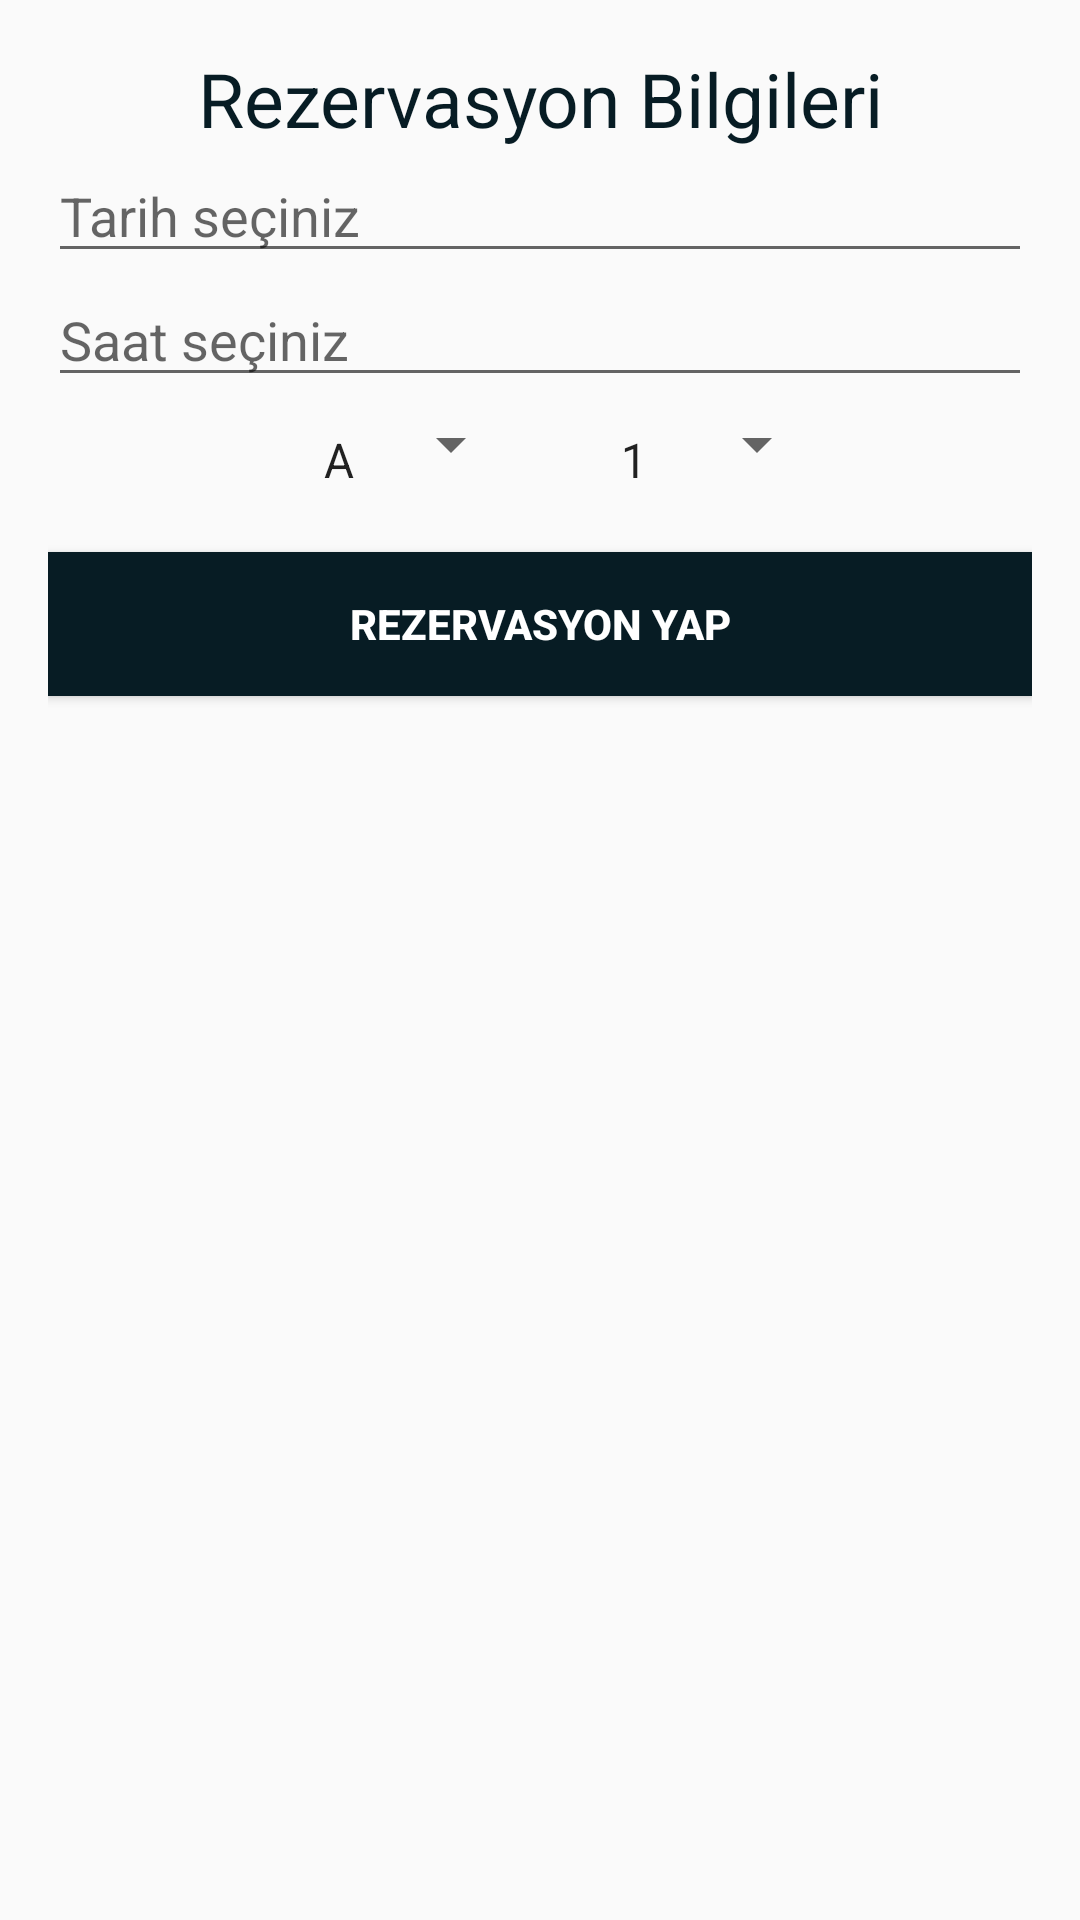

Here is an Android app screen rendered from its layout file. Give the layout XML and the strings, colors and styles it references.
<!-- AndroidManifest.xml: application theme AppTheme -->
<!-- res/layout/activity_reservation.xml -->
<?xml version="1.0" encoding="utf-8"?>
<LinearLayout
    xmlns:android="http://schemas.android.com/apk/res/android"
    xmlns:tools="http://schemas.android.com/tools"
    xmlns:app="http://schemas.android.com/apk/res-auto"
    android:layout_width="match_parent"
    android:layout_height="match_parent"
    android:orientation="vertical"
    android:padding="16dp"
    tools:context="com.ab2018.ab2018reservationsystem.ReservationActivity">

    <TextView
        android:layout_width="@dimen/txt_width"
        android:layout_height="@dimen/txt_height"
        android:text="@string/rezervasyon_baslik"
        android:gravity="center"
        android:textColor="@color/colorMainDark"
        android:textSize="25sp"
        />

    <EditText
        android:id="@+id/date"
        android:layout_width="match_parent"
        android:layout_height="wrap_content"
        android:hint="Tarih seçiniz"
        />

    <EditText
        android:id="@+id/time"
        android:layout_width="match_parent"
        android:layout_height="wrap_content"
        android:hint="Saat seçiniz"
        />




    <LinearLayout
        android:layout_width="match_parent"
        android:layout_height="wrap_content"
        android:orientation="horizontal"
        android:gravity="center"
        >
        <Spinner
            android:id="@+id/k_harf"
            android:paddingTop="10dp"
            android:layout_marginLeft="16dp"
            android:layout_width="wrap_content"
            android:layout_height="wrap_content"
            android:gravity="center"
            android:entries="@array/koltuk_harf"

            />
        <Spinner
            android:id="@+id/k_rakam"
            android:paddingTop="10dp"
            android:layout_marginLeft="20dp"
            android:layout_width="wrap_content"
            android:layout_height="wrap_content"
            android:gravity="center"
            android:entries="@array/koltuk_rakam"
            />

    </LinearLayout>


    <Button
        android:id="@+id/reservation"
        android:layout_width="@dimen/txt_width"
        android:layout_height="@dimen/txt_height"
        android:text="@string/rezervasyon_btn"
        android:layout_marginTop="20dp"
        android:background="@color/colorMainDark"
        android:textColor="#FFF"
        android:textStyle="bold"
        />

</LinearLayout>
<!-- resources referenced by this layout -->
<resources>
  <string-array name="koltuk_harf">
          <item>A</item>
          <item>B</item>
          <item>C</item>
          <item>D</item>
          <item>E</item>
          <item>F</item>
      </string-array>
  <string-array name="koltuk_rakam">
          <item>1</item>
          <item>2</item>
          <item>3</item>
          <item>4</item>
          <item>5</item>
          <item>6</item>
          <item>7</item>
          <item>8</item>
          <item>9</item>
          <item>10</item>
      </string-array>
  <color name="colorMainDark">#071C24</color>
  <dimen name="txt_height">@dimen/wrap_content
      </dimen>
  <dimen name="txt_width">@dimen/match_parent
      </dimen>
  <string name="rezervasyon_baslik">Rezervasyon Bilgileri</string>
  <string name="rezervasyon_btn">Rezervasyon Yap</string>
  <style name="AppTheme" parent="Theme.AppCompat.Light.DarkActionBar">
          
          <item name="colorPrimary">@color/colorPrimary</item>
          <item name="colorPrimaryDark">@color/colorPrimaryDark</item>
          <item name="colorAccent">@color/colorAccent</item>
      </style>
  <item name="wrap_content" format="integer" type="dimen">-2</item>
  <item name="match_parent" format="integer" type="dimen">-1</item>
  <color name="colorPrimary">#3F51B5</color>
  <color name="colorPrimaryDark">#303F9F</color>
  <color name="colorAccent">#FF4081</color>
</resources>
